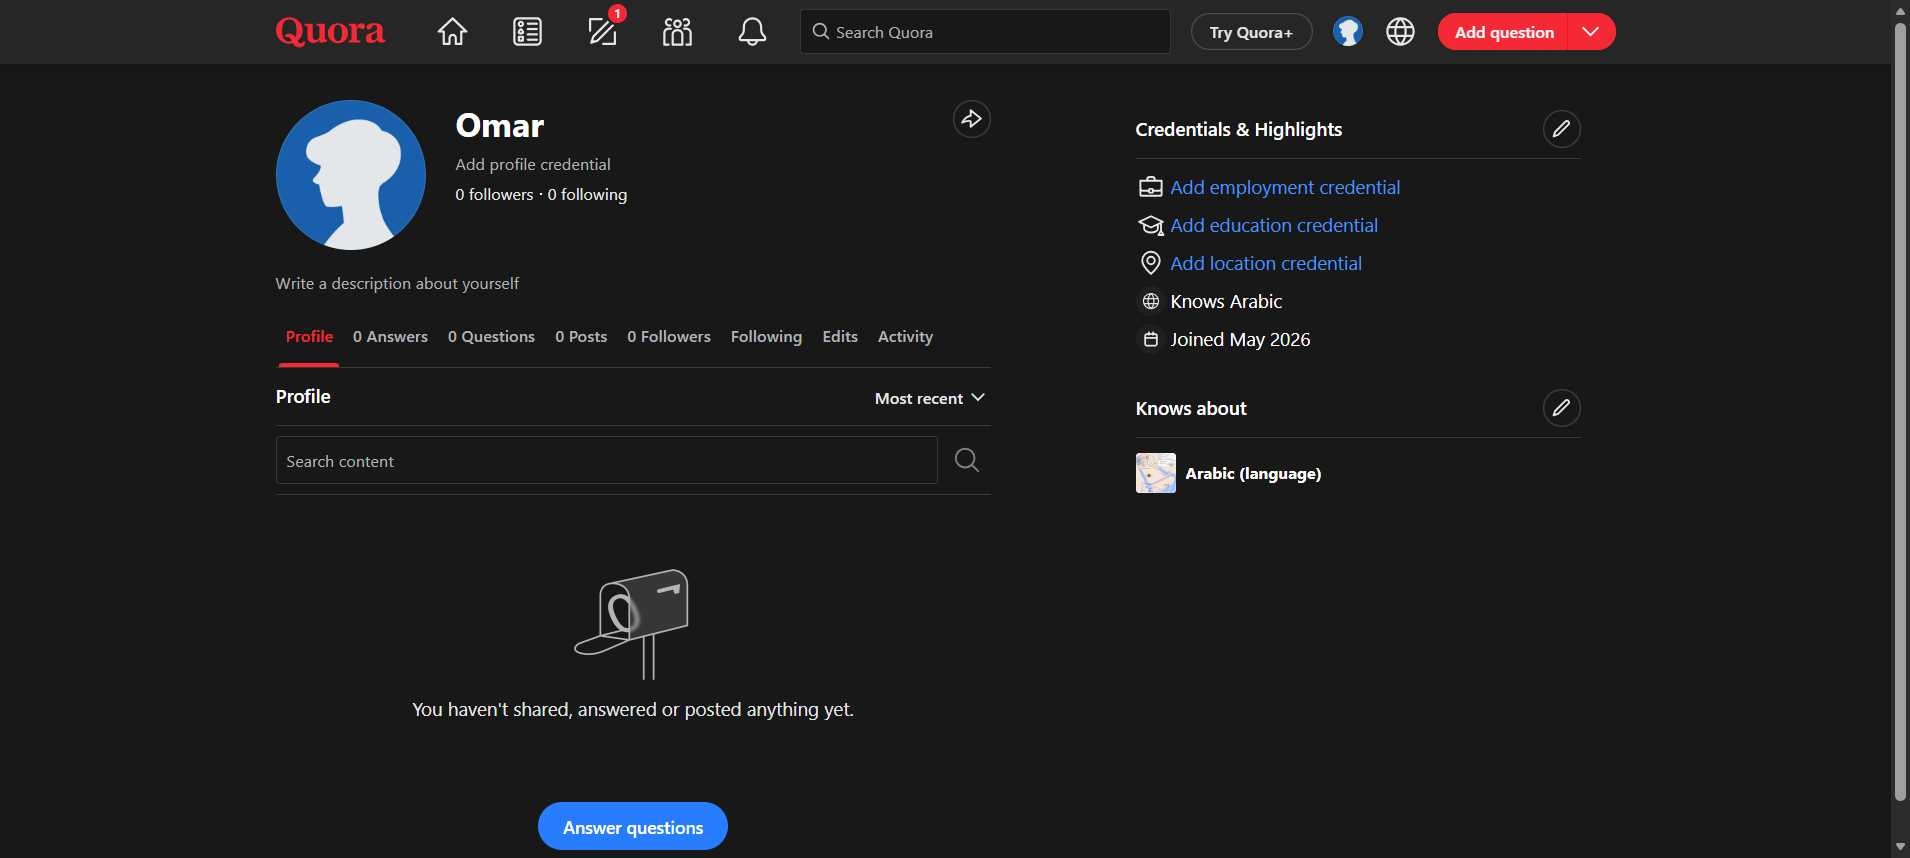
Workflow: Quora_UpdateProfileImage

Step 1: Edge Quora in window 'Omar - Quora' (msedge.exe)

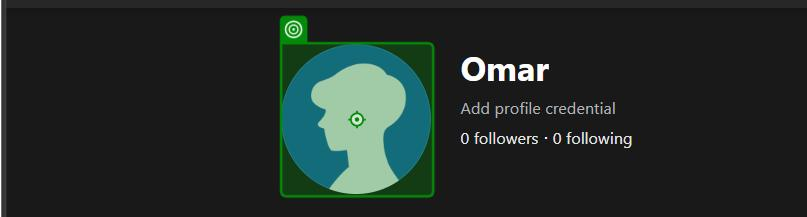
Step 2: click on the element in window 'Omar - Quora' (msedge.exe)
